Run: headless pygame with SDL's dummy video driver; simulated clock (each Clock.tick advances the game by its frame time, no real sleeping); random seed 0; keys injected as events and as key.get_pressed() state; mouse plan: one left click at the window centre at the start of phase 2, then a move to the lower-right quarter at the start of phase 3.
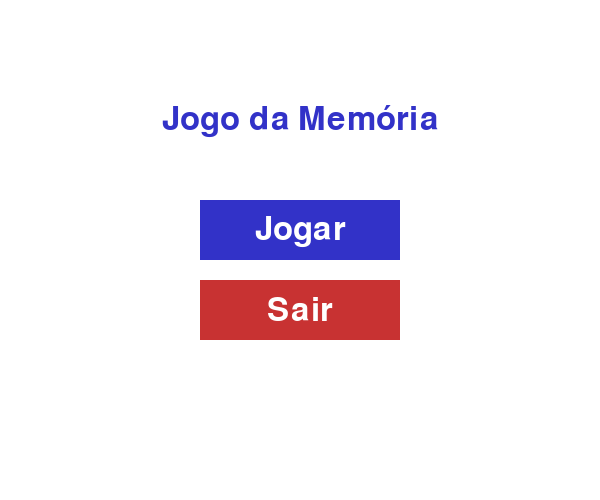
Frame 1 of 4 · flips 1–60 · no input
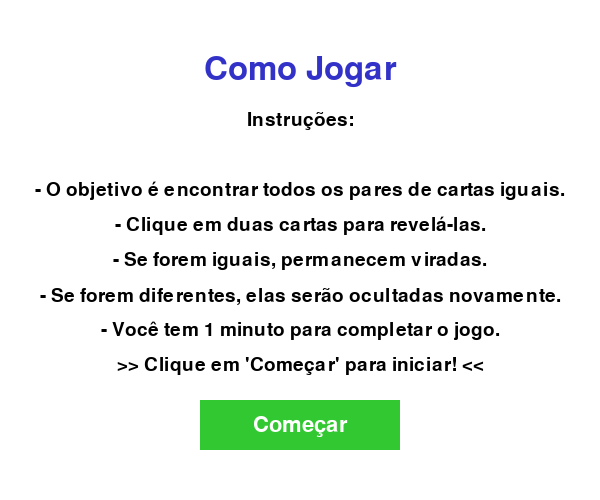
Frame 2 of 4 · flips 61–180 · clicked the window centre · tapped SPACE, RETURN · held RIGHT (→), D
Frame 3 of 4 · flips 181–300 · moved the mouse to the lower-right quarter · held DOWN (↓), S · screen unchanged from frame 2, image omitted
Frame 4 of 4 · flips 301–420 · held LEFT (←), A, UP (↑), W · screen unchanged from frame 3, image omitted

The pygame program that drew these frames:

import pygame
import random
import time
import sys

pygame.init()

LARGURA, ALTURA = 600, 500
TELA = pygame.display.set_mode((LARGURA, ALTURA))
pygame.display.set_caption("Jogo da Memória Simples")

BRANCO = (255, 255, 255)
PRETO = (0, 0, 0)
AZUL = (50, 50, 200)
VERDE = (50, 200, 50)
VERMELHO = (200, 50, 50)
CINZA = (180, 180, 180)

LINHAS, COLUNAS = 4, 4
TAMANHO_CARTA = 80
ESPACO = 10
MARGEM_SUPERIOR = 80

fonte = pygame.font.SysFont(None, 48)
fonte_pequena = pygame.font.SysFont(None, 32)
fonte_instrucao = pygame.font.SysFont(None, 28)

def desenhar_texto(texto, fonte, cor, centro):
    img = fonte.render(texto, True, cor)
    rect = img.get_rect(center=centro)
    TELA.blit(img, rect)

def menu_inicial():
    while True:
        TELA.fill(BRANCO)
        desenhar_texto("Jogo da Memória", fonte, AZUL, (LARGURA//2, 120))
        pygame.draw.rect(TELA, AZUL, (200, 200, 200, 60))
        pygame.draw.rect(TELA, VERMELHO, (200, 280, 200, 60))
        desenhar_texto("Jogar", fonte, BRANCO, (300, 230))
        desenhar_texto("Sair", fonte, BRANCO, (300, 310))
        pygame.display.flip()
        for evento in pygame.event.get():
            if evento.type == pygame.QUIT:
                pygame.quit()
                sys.exit()
            elif evento.type == pygame.MOUSEBUTTONDOWN:
                mx, my = pygame.mouse.get_pos()
                if 200 <= mx <= 400 and 200 <= my <= 260:
                    return True
                elif 200 <= mx <= 400 and 280 <= my <= 340:
                    pygame.quit()
                    sys.exit()

def tela_instrucoes():
    instrucoes = [
        "Instruções:",
        "",
        "- O objetivo é encontrar todos os pares de cartas iguais.",
        "- Clique em duas cartas para revelá-las.",
        "- Se forem iguais, permanecem viradas.",
        "- Se forem diferentes, elas serão ocultadas novamente.",
        "- Você tem 1 minuto para completar o jogo.",
        ">> Clique em 'Começar' para iniciar! <<"
    ]
    while True:
        TELA.fill(BRANCO)
        desenhar_texto("Como Jogar", fonte, AZUL, (LARGURA//2, 70))
        y = 120
        for linha in instrucoes:
            desenhar_texto(linha, fonte_instrucao, PRETO, (LARGURA//2, y))
            y += 35
        pygame.draw.rect(TELA, VERDE, (200, 400, 200, 50))
        desenhar_texto("Começar", fonte_pequena, BRANCO, (300, 425))
        pygame.display.flip()
        for evento in pygame.event.get():
            if evento.type == pygame.QUIT:
                pygame.quit()
                sys.exit()
            elif evento.type == pygame.MOUSEBUTTONDOWN:
                mx, my = pygame.mouse.get_pos()
                if 200 <= mx <= 400 and 400 <= my <= 450:
                    return

def gerar_tabuleiro():
    cartas = list(range(1, (LINHAS*COLUNAS)//2 + 1)) * 2
    random.shuffle(cartas)
    tabuleiro = [cartas[i*COLUNAS:(i+1)*COLUNAS] for i in range(LINHAS)]
    reveladas = [[False]*COLUNAS for _ in range(LINHAS)]
    return tabuleiro, reveladas

def desenhar_tabuleiro(tabuleiro, reveladas, tempo_restante):
    TELA.fill(BRANCO)
    for i in range(LINHAS):
        for j in range(COLUNAS):
            x = j * (TAMANHO_CARTA + ESPACO) + ESPACO
            y = i * (TAMANHO_CARTA + ESPACO) + MARGEM_SUPERIOR
            if reveladas[i][j]:
                pygame.draw.rect(TELA, VERDE, (x, y, TAMANHO_CARTA, TAMANHO_CARTA))
                texto = fonte.render(str(tabuleiro[i][j]), True, PRETO)
                TELA.blit(texto, (x + 25, y + 15))
            else:
                pygame.draw.rect(TELA, AZUL, (x, y, TAMANHO_CARTA, TAMANHO_CARTA))
    # Desenha o timer
    desenhar_texto(f"Tempo: {tempo_restante}s", fonte_pequena, PRETO, (LARGURA//2, 40))
    pygame.display.flip()

def posicao_cartao(mx, my):
    for i in range(LINHAS):
        for j in range(COLUNAS):
            x = j * (TAMANHO_CARTA + ESPACO) + ESPACO
            y = i * (TAMANHO_CARTA + ESPACO) + MARGEM_SUPERIOR
            if x <= mx <= x + TAMANHO_CARTA and y <= my <= y + TAMANHO_CARTA:
                return i, j
    return None, None

def mostrar_tela_final(venceu, tempo_gasto):
    while True:
        TELA.fill(BRANCO)
        if venceu:
            desenhar_texto("Parabéns! Você venceu!", fonte, VERDE, (LARGURA//2, 160))
            desenhar_texto(f"Tempo gasto: {tempo_gasto:.1f} segundos", fonte_pequena, PRETO, (LARGURA//2, 220))
        else:
            desenhar_texto("Tempo esgotado!", fonte, VERMELHO, (LARGURA//2, 160))
            desenhar_texto("Tente novamente!", fonte_pequena, PRETO, (LARGURA//2, 220))
        pygame.draw.rect(TELA, AZUL, (200, 300, 200, 60))
        desenhar_texto("Menu", fonte, BRANCO, (300, 330))
        pygame.display.flip()
        for evento in pygame.event.get():
            if evento.type == pygame.QUIT:
                pygame.quit()
                sys.exit()
            elif evento.type == pygame.MOUSEBUTTONDOWN:
                mx, my = pygame.mouse.get_pos()
                if 200 <= mx <= 400 and 300 <= my <= 360:
                    return

def jogo():
    tabuleiro, reveladas = gerar_tabuleiro()
    primeira = None
    segunda = None
    aguardando = False
    tempo_espera = 0
    total_reveladas = 0
    tempo_limite = 60  # segundos
    tempo_inicio = time.time()
    tempo_gasto = 0

    rodando = True
    venceu = False

    while rodando:
        tempo_atual = time.time()
        tempo_gasto = tempo_atual - tempo_inicio
        tempo_restante = max(0, int(tempo_limite - tempo_gasto))

        desenhar_tabuleiro(tabuleiro, reveladas, tempo_restante)

        if tempo_restante == 0:
            break

        for evento in pygame.event.get():
            if evento.type == pygame.QUIT:
                pygame.quit()
                sys.exit()
            elif evento.type == pygame.MOUSEBUTTONDOWN and not aguardando:
                mx, my = pygame.mouse.get_pos()
                i, j = posicao_cartao(mx, my)
                if i is not None and not reveladas[i][j]:
                    if primeira is None:
                        primeira = (i, j)
                        reveladas[i][j] = True
                        total_reveladas += 1
                    elif segunda is None and (i, j) != primeira:
                        segunda = (i, j)
                        reveladas[i][j] = True
                        total_reveladas += 1
                        aguardando = True
                        tempo_espera = time.time()

        if aguardando and time.time() - tempo_espera > 1:
            i1, j1 = primeira
            i2, j2 = segunda
            if tabuleiro[i1][j1] != tabuleiro[i2][j2]:
                reveladas[i1][j1] = False
                reveladas[i2][j2] = False
                total_reveladas -= 2
            primeira = None
            segunda = None
            aguardando = False

        # Verifica se o jogador venceu
        if total_reveladas == LINHAS * COLUNAS:
            venceu = True
            break

    mostrar_tela_final(venceu, tempo_gasto)

def main():
    while True:
        menu_inicial()
        tela_instrucoes()
        jogo()

if __name__ == "__main__":
    main()
